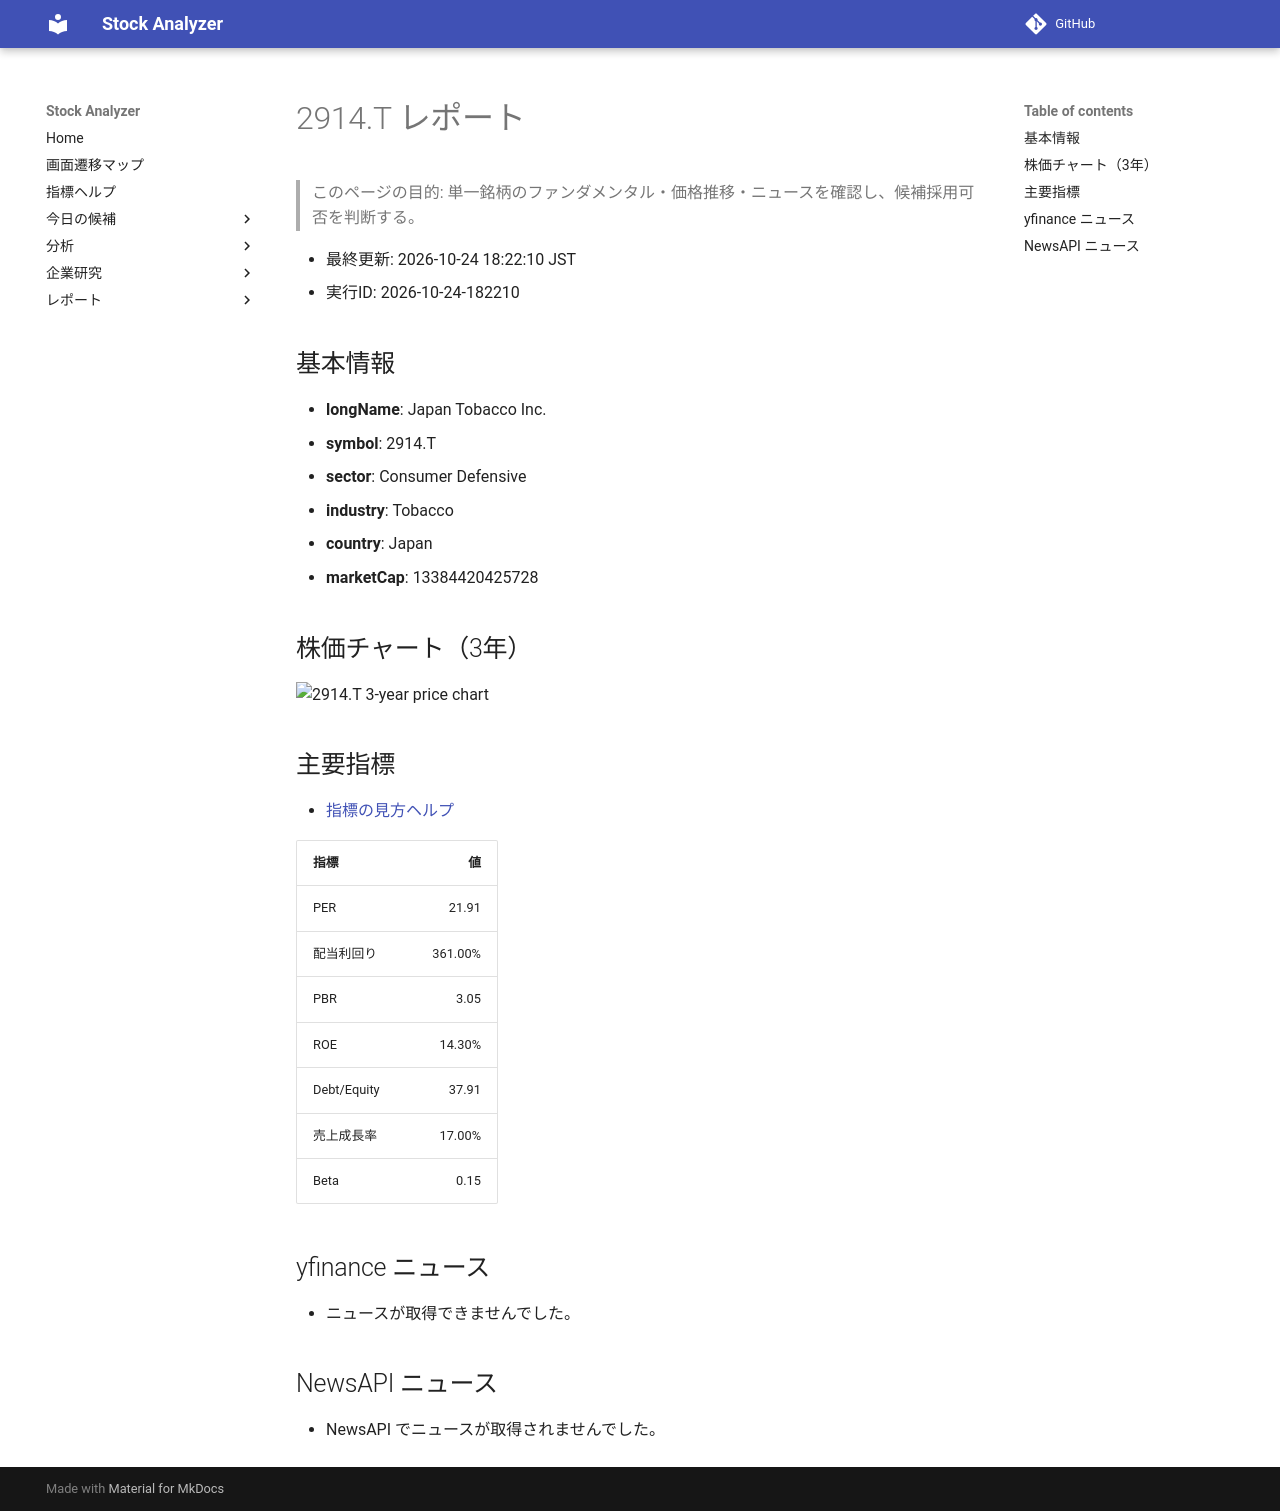

repository: Yumi-note/Making-APP · page: reports/2026-10-24/182210/2914_T/index.html · generator: mkdocs

# 2914.T レポート

> このページの目的: 単一銘柄のファンダメンタル・価格推移・ニュースを確認し、候補採用可否を判断する。

- 最終更新: 2026-10-24 18:22:10 JST
- 実行ID: 2026-10-24-182210

## 基本情報

- **longName**: Japan Tobacco Inc.
- **symbol**: 2914.T
- **sector**: Consumer Defensive
- **industry**: Tobacco
- **country**: Japan
- **marketCap**: 13384420425728

## 株価チャート（3年）

![2914.T 3-year price chart](2914_T_3y.png)

## 主要指標

- [指標の見方ヘルプ](../../../../indicators.md)

| 指標 | 値 |
|---|---:|
| PER | 21.91 |
| 配当利回り | 361.00% |
| PBR | 3.05 |
| ROE | 14.30% |
| Debt/Equity | 37.91 |
| 売上成長率 | 17.00% |
| Beta | 0.15 |

## yfinance ニュース

- ニュースが取得できませんでした。

## NewsAPI ニュース

- NewsAPI でニュースが取得されませんでした。
